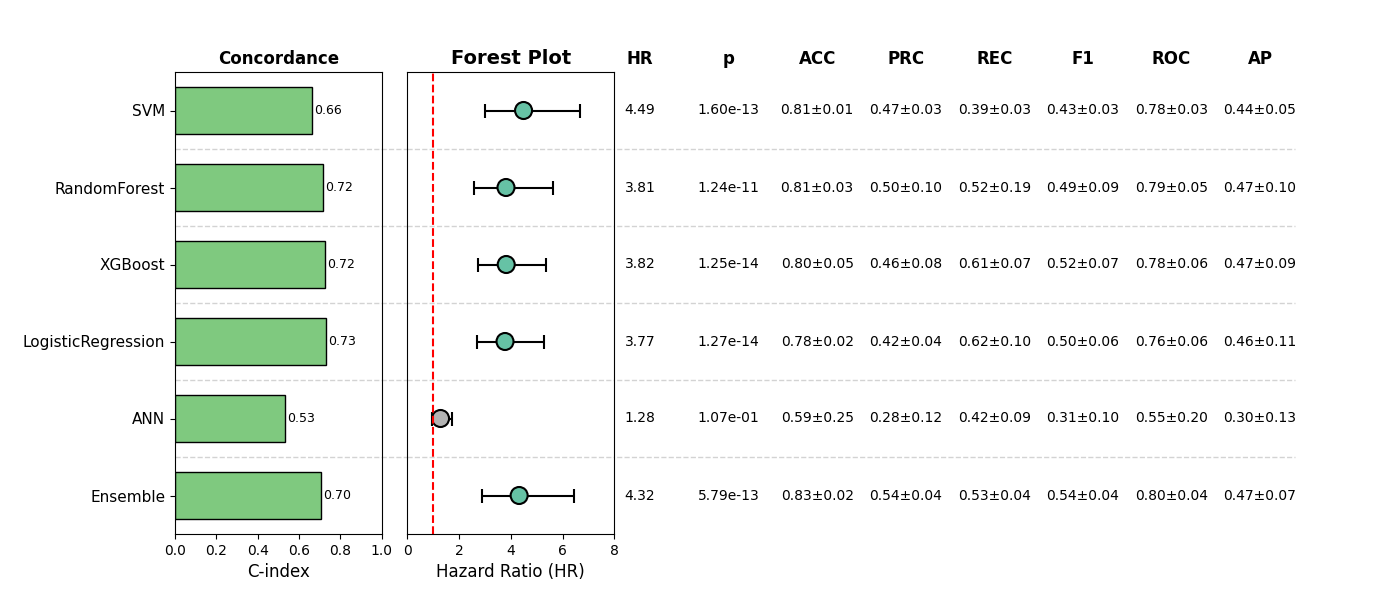

Values plotted in this chart, from the file beside it:
, Model, HR, CI_lower, CI_upper, p, cindex, accuracy_mean, accuracy_std, precision_mean, precision_std, recall_mean, recall_std, f1_mean, f1_std, roc_auc_mean, roc_auc_std, pr_auc_mean, pr_auc_std, Sig
0, SVM, 4.493, 3.014, 6.696, 1.5978336649186696e-13, 0.6642, 0.8109, 0.01103, 0.4677, 0.03259, 0.3914, 0.02703, 0.4262, 0.02954, 0.7785, 0.03224, 0.4374, 0.04928, True
1, RandomForest, 3.813, 2.589, 5.615, 1.2391774049735664e-11, 0.7158, 0.8148, 0.03179, 0.502, 0.09618, 0.5211, 0.1884, 0.4912, 0.09118, 0.7908, 0.04857, 0.4748, 0.1002, True
2, XGBoost, 3.822, 2.718, 5.373, 1.2511444216884314e-14, 0.7241, 0.7973, 0.04686, 0.4643, 0.0788, 0.6079, 0.07452, 0.5221, 0.06686, 0.7758, 0.05696, 0.4709, 0.09342, True
3, LogisticRegression, 3.775, 2.693, 5.291, 1.2673618613394254e-14, 0.7325, 0.7797, 0.02256, 0.4202, 0.04466, 0.6201, 0.0979, 0.5005, 0.06343, 0.7618, 0.05725, 0.4567, 0.1055, True
4, ANN, 1.279, 0.9481, 1.725, 0.1071, 0.533, 0.5945, 0.247, 0.2811, 0.1203, 0.4226, 0.09059, 0.3127, 0.1042, 0.5498, 0.2049, 0.2951, 0.1292, False
5, Ensemble, 4.322, 2.902, 6.435, 5.788653224307371e-13, 0.7046, 0.8343, 0.01535, 0.5391, 0.03903, 0.533, 0.03551, 0.536, 0.03704, 0.7959, 0.03632, 0.474, 0.074, True
